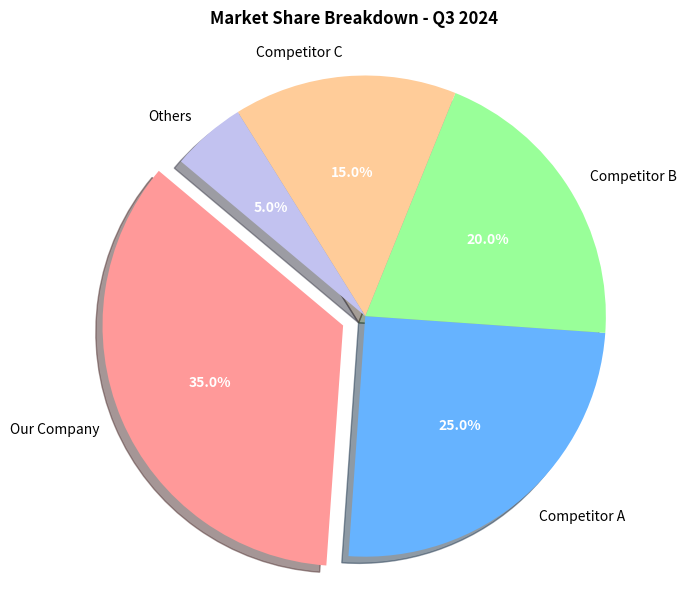

The script that saved this image:
import matplotlib.pyplot as plt

def main():
    """
    Problem:
    Create a pie chart showing a company's market share relative to its competitors.
    Explode the slice representing the company itself to highlight it.
    Format the slice labels to show percentages.
    """
    labels = ['Our Company', 'Competitor A', 'Competitor B', 'Competitor C', 'Others']
    sizes = [35, 25, 20, 15, 5]
    
    # Explode the first slice ('Our Company')
    explode = (0.1, 0, 0, 0, 0)
    
    # Custom colors
    colors = ['#ff9999', '#66b3ff', '#99ff99', '#ffcc99', '#c2c2f0']

    plt.figure(figsize=(7, 7))
    
    # Plotting the pie chart
    wedges, texts, autotexts = plt.pie(sizes, explode=explode, labels=labels, colors=colors,
                                       autopct='%1.1f%%', shadow=True, startangle=140)
                                       
    # Styling text inside pie
    for autotext in autotexts:
        autotext.set_color('white')
        autotext.set_weight('bold')
        
    plt.title('Market Share Breakdown - Q3 2024', fontweight='bold', pad=20)
    
    # Ensure drawing is circular
    plt.axis('equal')  
    plt.show()

if __name__ == "__main__":
    main()
